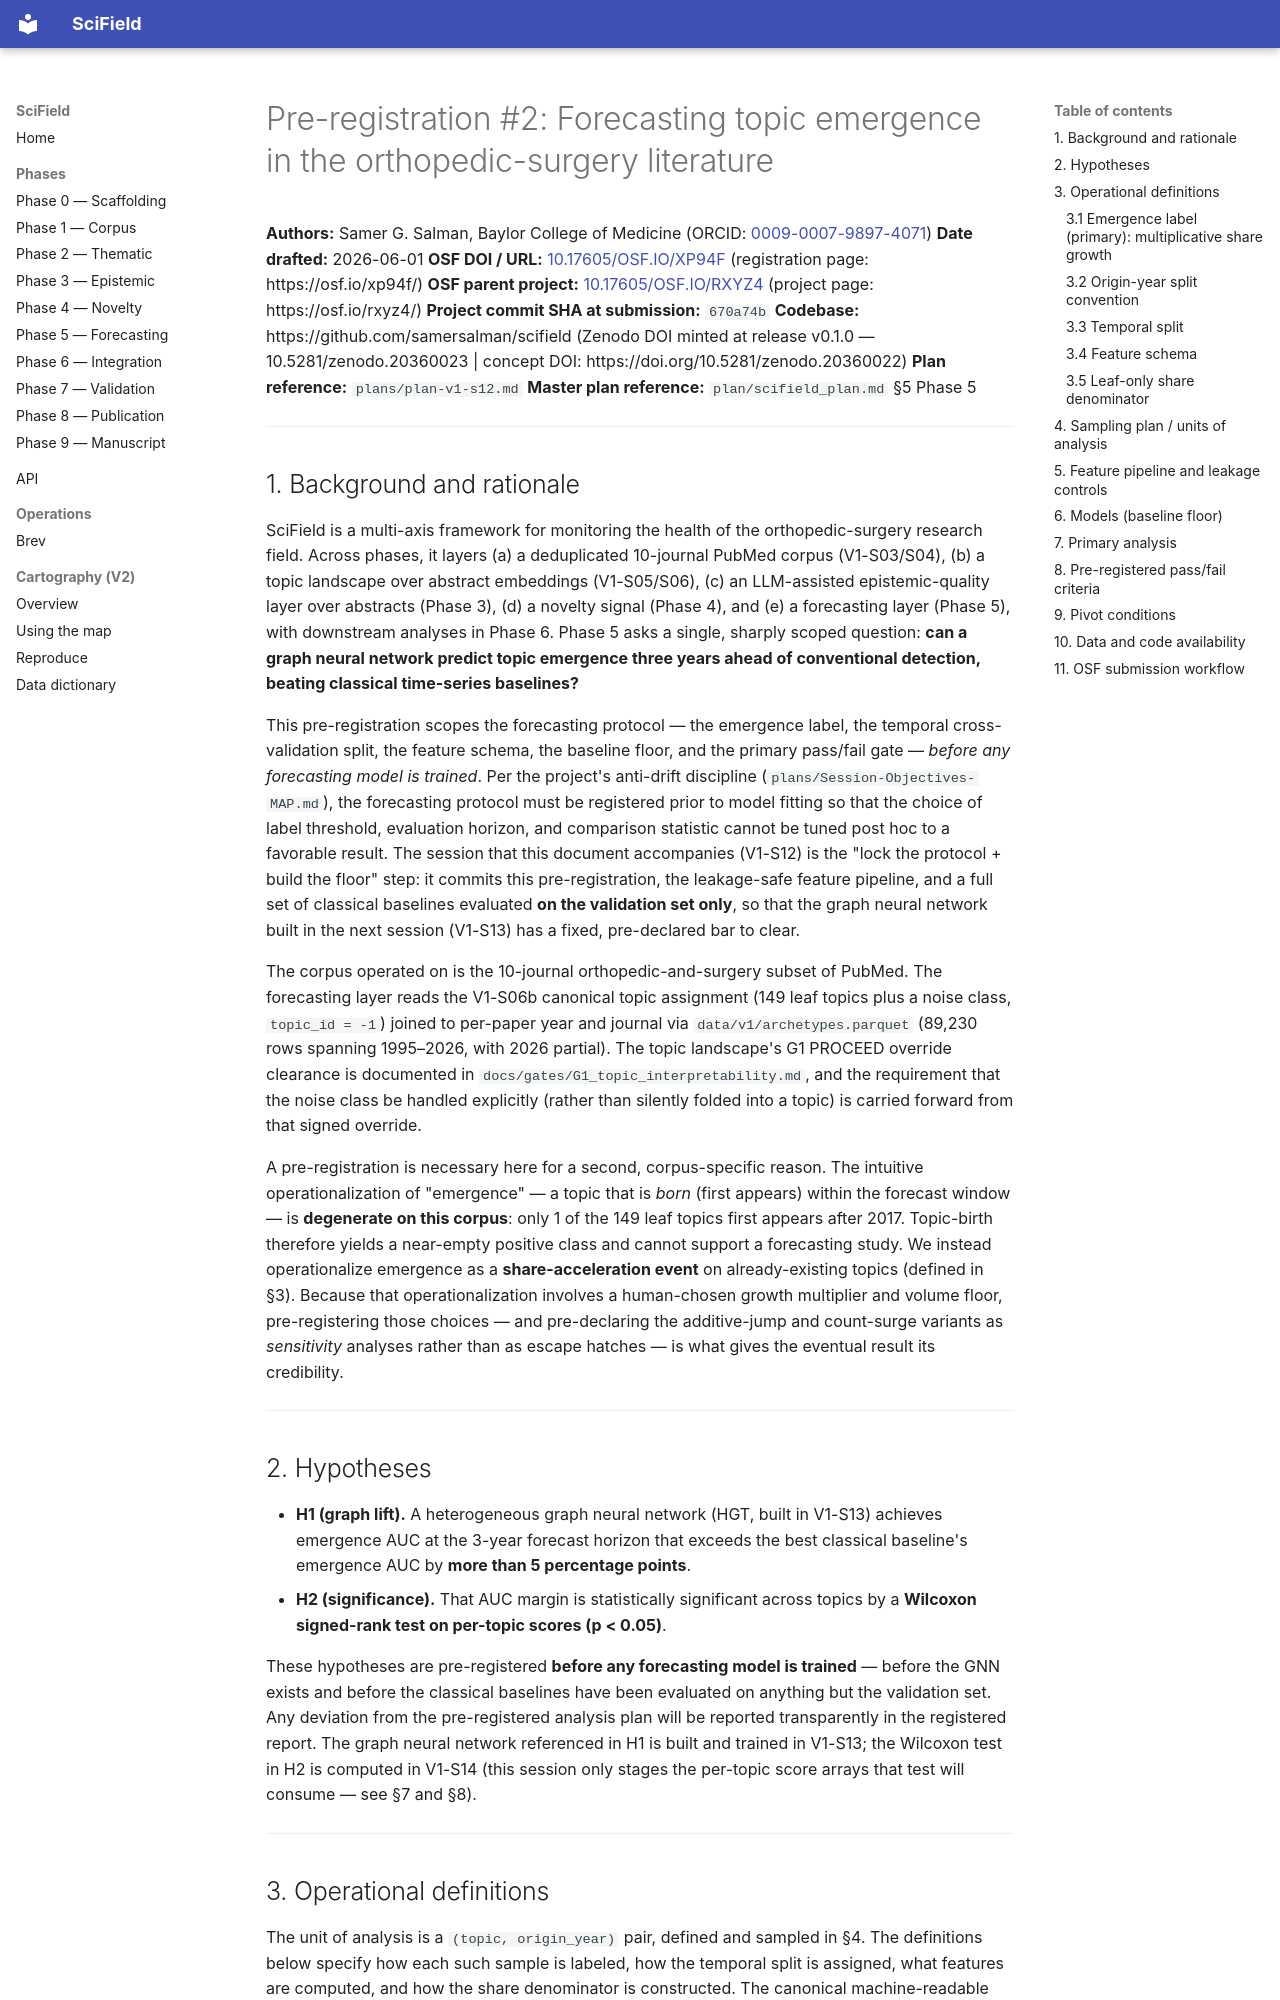

repository: samersalman/scifield · page: preregistrations/PR2_forecasting/index.html · generator: mkdocs

# Pre-registration #2: Forecasting topic emergence in the orthopedic-surgery literature

**Authors:** Samer G. Salman, Baylor College of Medicine (ORCID: [0009-0007-9897-4071](https://orcid.org/0009-0007-9897-4071))
**Date drafted:** 2026-06-01
**OSF DOI / URL:** [10.17605/OSF.IO/XP94F](https://doi.org/10.17605/OSF.IO/XP94F) (registration page: https://osf.io/xp94f/)
**OSF parent project:** [10.17605/OSF.IO/RXYZ4](https://doi.org/10.17605/OSF.IO/RXYZ4) (project page: https://osf.io/rxyz4/)
**Project commit SHA at submission:** `670a74b`
**Codebase:** https://github.com/samersalman/scifield  (Zenodo DOI minted at release v0.1.0 — 10.5281/zenodo.20360023 | concept DOI: https://doi.org/10.5281/zenodo.20360022)
**Plan reference:** `plans/plan-v1-s12.md`
**Master plan reference:** `plan/scifield_plan.md` §5 Phase 5

---

## 1. Background and rationale

SciField is a multi-axis framework for monitoring the health of the orthopedic-surgery research field. Across phases, it layers (a) a deduplicated 10-journal PubMed corpus (V1-S03/S04), (b) a topic landscape over abstract embeddings (V1-S05/S06), (c) an LLM-assisted epistemic-quality layer over abstracts (Phase 3), (d) a novelty signal (Phase 4), and (e) a forecasting layer (Phase 5), with downstream analyses in Phase 6. Phase 5 asks a single, sharply scoped question: **can a graph neural network predict topic emergence three years ahead of conventional detection, beating classical time-series baselines?**

This pre-registration scopes the forecasting protocol — the emergence label, the temporal cross-validation split, the feature schema, the baseline floor, and the primary pass/fail gate — *before any forecasting model is trained*. Per the project's anti-drift discipline (`plans/Session-Objectives-MAP.md`), the forecasting protocol must be registered prior to model fitting so that the choice of label threshold, evaluation horizon, and comparison statistic cannot be tuned post hoc to a favorable result. The session that this document accompanies (V1-S12) is the "lock the protocol + build the floor" step: it commits this pre-registration, the leakage-safe feature pipeline, and a full set of classical baselines evaluated **on the validation set only**, so that the graph neural network built in the next session (V1-S13) has a fixed, pre-declared bar to clear.

The corpus operated on is the 10-journal orthopedic-and-surgery subset of PubMed. The forecasting layer reads the V1-S06b canonical topic assignment (149 leaf topics plus a noise class, `topic_id = -1`) joined to per-paper year and journal via `data/v1/archetypes.parquet` (89,230 rows spanning 1995–2026, with 2026 partial). The topic landscape's G1 PROCEED override clearance is documented in `docs/gates/G1_topic_interpretability.md`, and the requirement that the noise class be handled explicitly (rather than silently folded into a topic) is carried forward from that signed override.

A pre-registration is necessary here for a second, corpus-specific reason. The intuitive operationalization of "emergence" — a topic that is *born* (first appears) within the forecast window — is **degenerate on this corpus**: only 1 of the 149 leaf topics first appears after 2017. Topic-birth therefore yields a near-empty positive class and cannot support a forecasting study. We instead operationalize emergence as a **share-acceleration event** on already-existing topics (defined in §3). Because that operationalization involves a human-chosen growth multiplier and volume floor, pre-registering those choices — and pre-declaring the additive-jump and count-surge variants as *sensitivity* analyses rather than as escape hatches — is what gives the eventual result its credibility.

---

## 2. Hypotheses

- **H1 (graph lift).** A heterogeneous graph neural network (HGT, built in V1-S13) achieves emergence AUC at the 3-year forecast horizon that exceeds the best classical baseline's emergence AUC by **more than 5 percentage points**.
- **H2 (significance).** That AUC margin is statistically significant across topics by a **Wilcoxon signed-rank test on per-topic scores (p < 0.05)**.

These hypotheses are pre-registered **before any forecasting model is trained** — before the GNN exists and before the classical baselines have been evaluated on anything but the validation set. Any deviation from the pre-registered analysis plan will be reported transparently in the registered report. The graph neural network referenced in H1 is built and trained in V1-S13; the Wilcoxon test in H2 is computed in V1-S14 (this session only stages the per-topic score arrays that test will consume — see §7 and §8).

---
